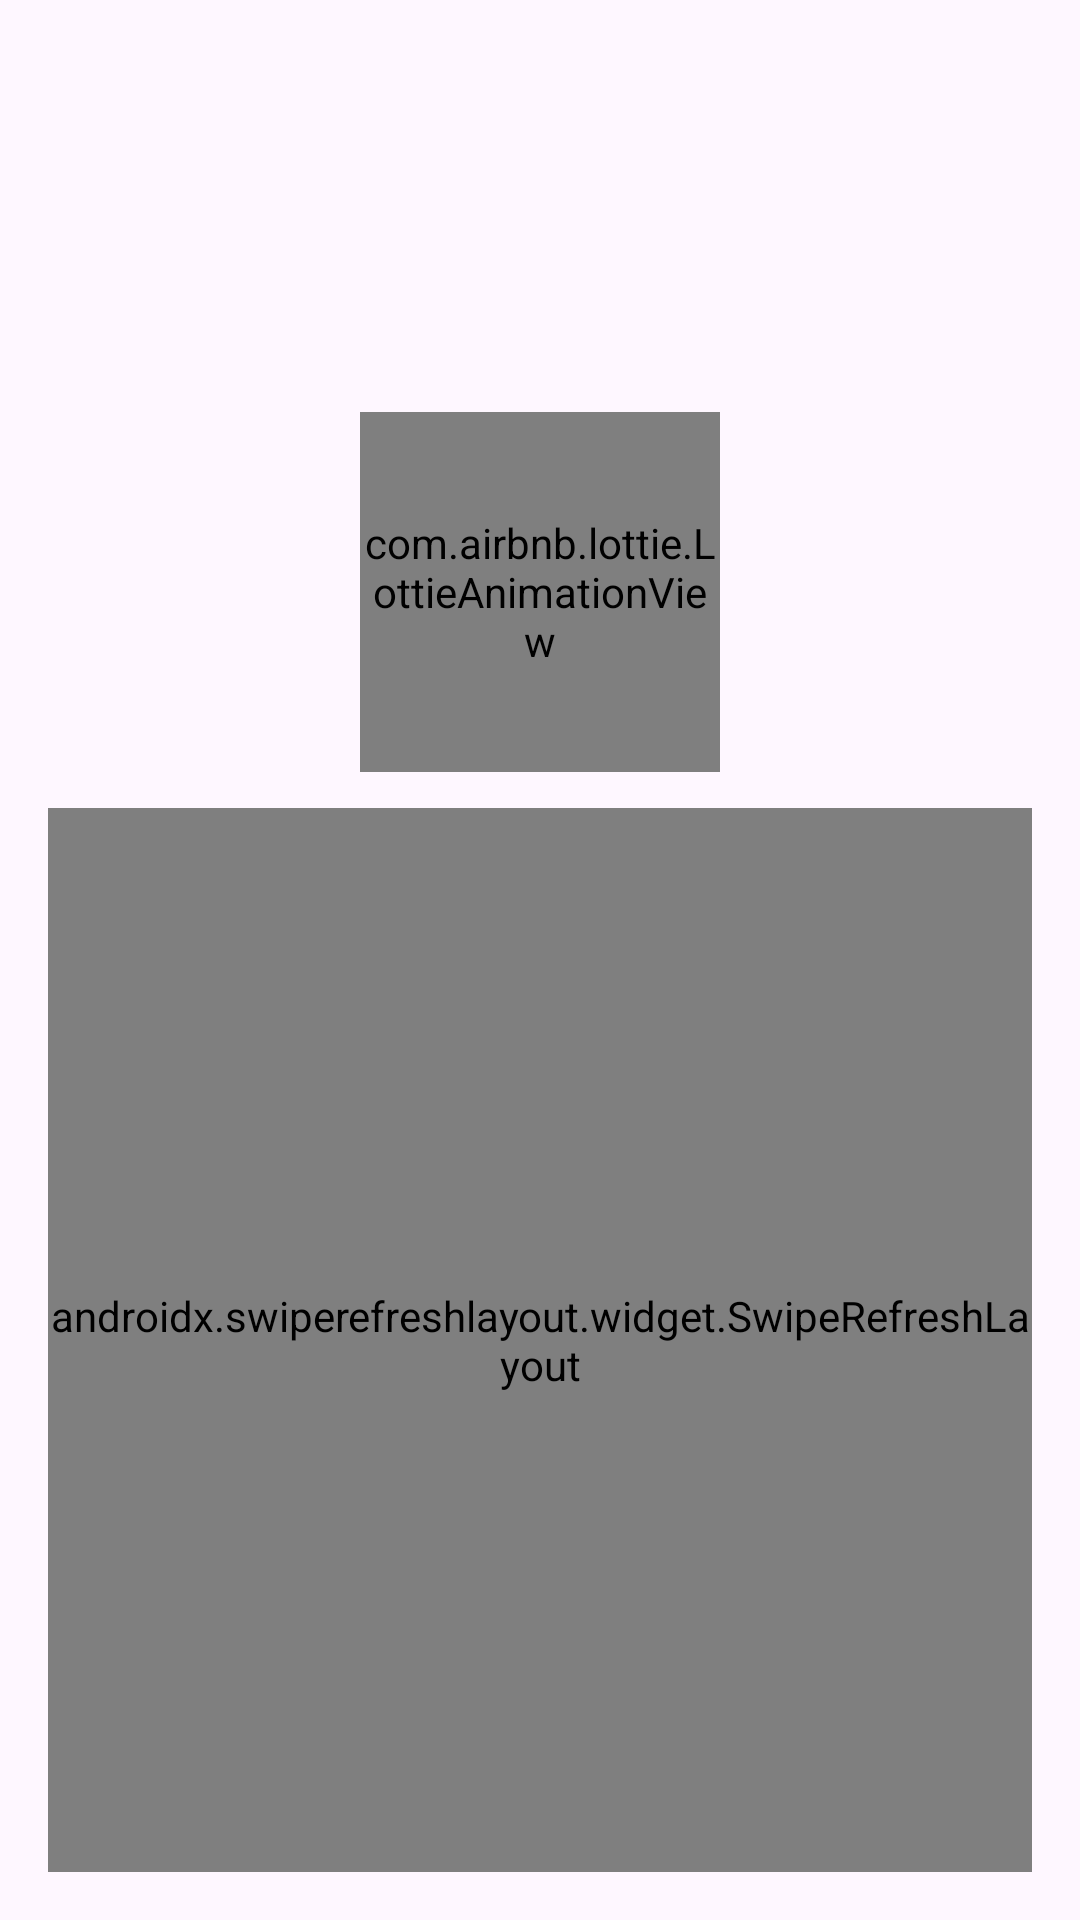

Reconstruct the res/layout file that produces this screen, plus the resources it refers to.
<!-- AndroidManifest.xml: application theme Theme.HitsConstituency -->
<!-- res/layout/fragment_home.xml -->
<?xml version="1.0" encoding="utf-8"?>
<LinearLayout xmlns:android="http://schemas.android.com/apk/res/android"
    xmlns:app="http://schemas.android.com/apk/res-auto"
    android:layout_width="match_parent"
    android:layout_height="match_parent"
    android:orientation="vertical"
    android:padding="16dp">

    <ImageView
        android:id="@+id/clgLogo"
        android:layout_width="72dp"
        android:layout_height="72dp"
        android:contentDescription="@string/logo_desc"
        android:layout_gravity="center_horizontal" />

    <TextView
        android:id="@+id/homeTitle"
        android:layout_width="wrap_content"
        android:layout_height="wrap_content"
        android:layout_gravity="center_horizontal"
        android:layout_marginTop="8dp"
        android:textAppearance="@style/TextAppearance.Material3.TitleLarge"
        android:textStyle="bold" />

    <com.airbnb.lottie.LottieAnimationView
        android:id="@+id/loadingView"
        android:layout_width="120dp"
        android:layout_height="120dp"
        android:layout_gravity="center_horizontal"
        android:layout_marginTop="12dp"
        app:lottie_autoPlay="true"
        app:lottie_loop="true"
        app:lottie_rawRes="@raw/loading_animation" />

    <com.google.android.material.button.MaterialButton
        android:id="@+id/retryButton"
        style="@style/Widget.Material3.Button"
        android:layout_width="wrap_content"
        android:layout_height="wrap_content"
        android:layout_gravity="center_horizontal"
        android:layout_marginTop="8dp"
        android:text="@string/retry"
        android:visibility="gone" />

    <androidx.swiperefreshlayout.widget.SwipeRefreshLayout
        android:id="@+id/swipeRefresh"
        android:layout_width="match_parent"
        android:layout_height="0dp"
        android:layout_marginTop="12dp"
        android:layout_weight="1">

        <androidx.recyclerview.widget.RecyclerView
            android:id="@+id/constituencyRecycler"
            android:layout_width="match_parent"
            android:layout_height="match_parent" />

    </androidx.swiperefreshlayout.widget.SwipeRefreshLayout>

</LinearLayout>
<!-- resources referenced by this layout -->
<resources>
  <string name="logo_desc">College logo</string>
  <string name="retry">Retry</string>
  <style name="Theme.HitsConstituency" parent="Theme.Material3.DayNight.NoActionBar">
          <item name="colorPrimary">@color/seed</item>
          <item name="android:statusBarColor">@android:color/transparent</item>
          <item name="android:windowLightStatusBar" tools:targetApi="m">true</item>
      </style>
  <color name="seed">#FF6B35</color>
</resources>
